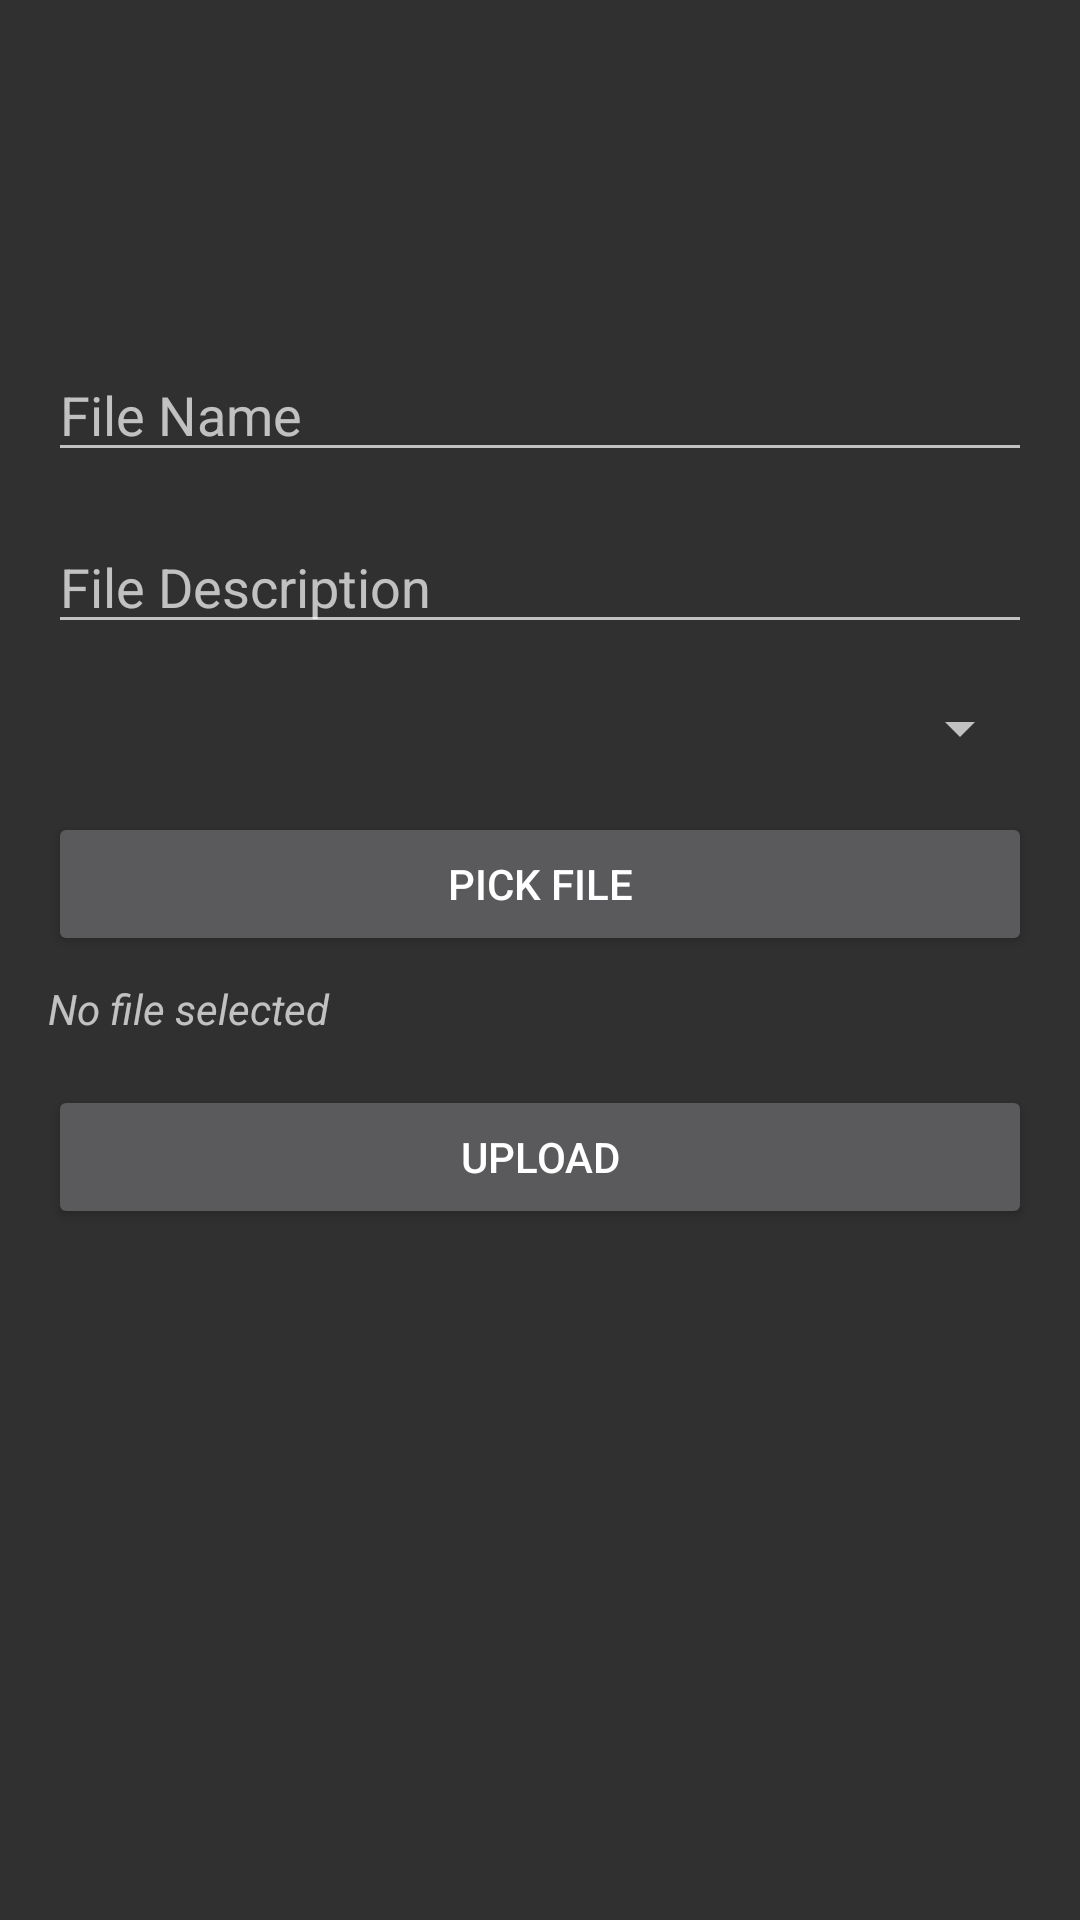

This screen was rendered from an Android layout file. Write that file and the resources it references.
<!-- AndroidManifest.xml: application theme Theme.AppCompat -->
<!-- res/layout/activity_file_upload.xml -->
<?xml version="1.0" encoding="utf-8"?>
<androidx.constraintlayout.widget.ConstraintLayout
    xmlns:android="http://schemas.android.com/apk/res/android"
    xmlns:app="http://schemas.android.com/apk/res-auto"
    android:id="@+id/rootLayout"
    android:layout_width="match_parent"
    android:layout_height="match_parent"
    android:padding="16dp">

    <androidx.constraintlayout.widget.Guideline
        android:id="@+id/topGuideline"
        android:layout_width="wrap_content"
        android:layout_height="wrap_content"
        android:orientation="horizontal"
        app:layout_constraintGuide_begin="100dp" />

    <EditText
        android:id="@+id/fileNameEditText"
        android:layout_width="0dp"
        android:layout_height="wrap_content"
        android:hint="@string/file_name"
        android:inputType="text"
        app:layout_constraintTop_toBottomOf="@id/topGuideline"
        app:layout_constraintStart_toStartOf="parent"
        app:layout_constraintEnd_toEndOf="parent" />

    <EditText
        android:id="@+id/fileDescriptionEditText"
        android:layout_width="0dp"
        android:layout_height="wrap_content"
        android:hint="@string/file_description"
        android:inputType="text"
        app:layout_constraintTop_toBottomOf="@id/fileNameEditText"
        app:layout_constraintStart_toStartOf="parent"
        app:layout_constraintEnd_toEndOf="parent"
        android:layout_marginTop="16dp" />

    <Spinner
        android:id="@+id/categorySpinner"
        android:layout_width="0dp"
        android:layout_height="wrap_content"
        app:layout_constraintTop_toBottomOf="@id/fileDescriptionEditText"
        app:layout_constraintStart_toStartOf="parent"
        app:layout_constraintEnd_toEndOf="parent"
        android:layout_marginTop="16dp" />

    <Button
        android:id="@+id/pickFileButton"
        android:layout_width="0dp"
        android:layout_height="wrap_content"
        android:text="@string/pick_file"
        app:layout_constraintTop_toBottomOf="@id/categorySpinner"
        app:layout_constraintStart_toStartOf="parent"
        app:layout_constraintEnd_toEndOf="parent"
        android:layout_marginTop="16dp" />

    <TextView
        android:id="@+id/selectedFileNameTextView"
        android:layout_width="0dp"
        android:layout_height="wrap_content"
        android:text="No file selected"
        android:textStyle="italic"
        app:layout_constraintTop_toBottomOf="@id/pickFileButton"
        app:layout_constraintStart_toStartOf="parent"
        app:layout_constraintEnd_toEndOf="parent"
        android:layout_marginTop="8dp" />

    <Button
        android:id="@+id/uploadButton"
        android:layout_width="0dp"
        android:layout_height="wrap_content"
        android:text="@string/upload"
        app:layout_constraintTop_toBottomOf="@id/selectedFileNameTextView"
        app:layout_constraintStart_toStartOf="parent"
        app:layout_constraintEnd_toEndOf="parent"
        android:layout_marginTop="16dp" />

</androidx.constraintlayout.widget.ConstraintLayout>
<!-- resources referenced by this layout -->
<resources>
  <string name="file_description">File Description</string>
  <string name="file_name">File Name</string>
  <string name="pick_file">Pick File</string>
  <string name="upload">Upload</string>
</resources>
